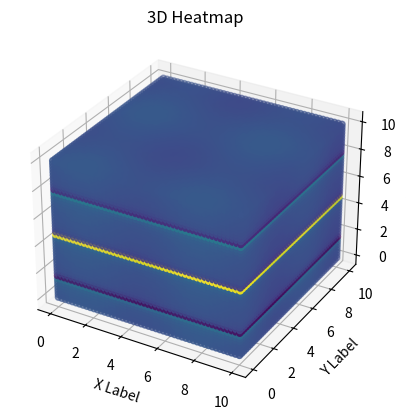

Source code (Python):
import numpy as np
import matplotlib.pyplot as plt
from mpl_toolkits.mplot3d import Axes3D
from matplotlib.animation import FuncAnimation

# Generate some sample data
x = np.linspace(0, 10, 50)
y = np.linspace(0, 10, 50)
z = np.linspace(0, 10, 50)
X, Y, Z = np.meshgrid(x, y, z)
data = np.sin(X) + np.cos(Y) + np.tan(Z)

# Create the figure and 3D axis
fig = plt.figure()
ax = fig.add_subplot(111, projection='3d')

# Initialize scatter plot
scatter = ax.scatter(X, Y, Z, c=data.flatten(), cmap='viridis')

# Set labels and title
ax.set_xlabel('X Label')
ax.set_ylabel('Y Label')
ax.set_zlabel('Z Label')
ax.set_title('3D Heatmap')

# Update function for animation
def update(frame):
    ax.clear()
    scatter = ax.scatter(X, Y, Z, c=data.flatten(), cmap='viridis')
    ax.set_xlabel('X Label')
    ax.set_ylabel('Y Label')
    ax.set_zlabel('Z Label')
    ax.set_title('3D Heatmap Frame {}'.format(frame))
    return scatter,

# Create animation
ani = FuncAnimation(fig, update, frames=range(50), interval=200)

# Show the animation
plt.show()

